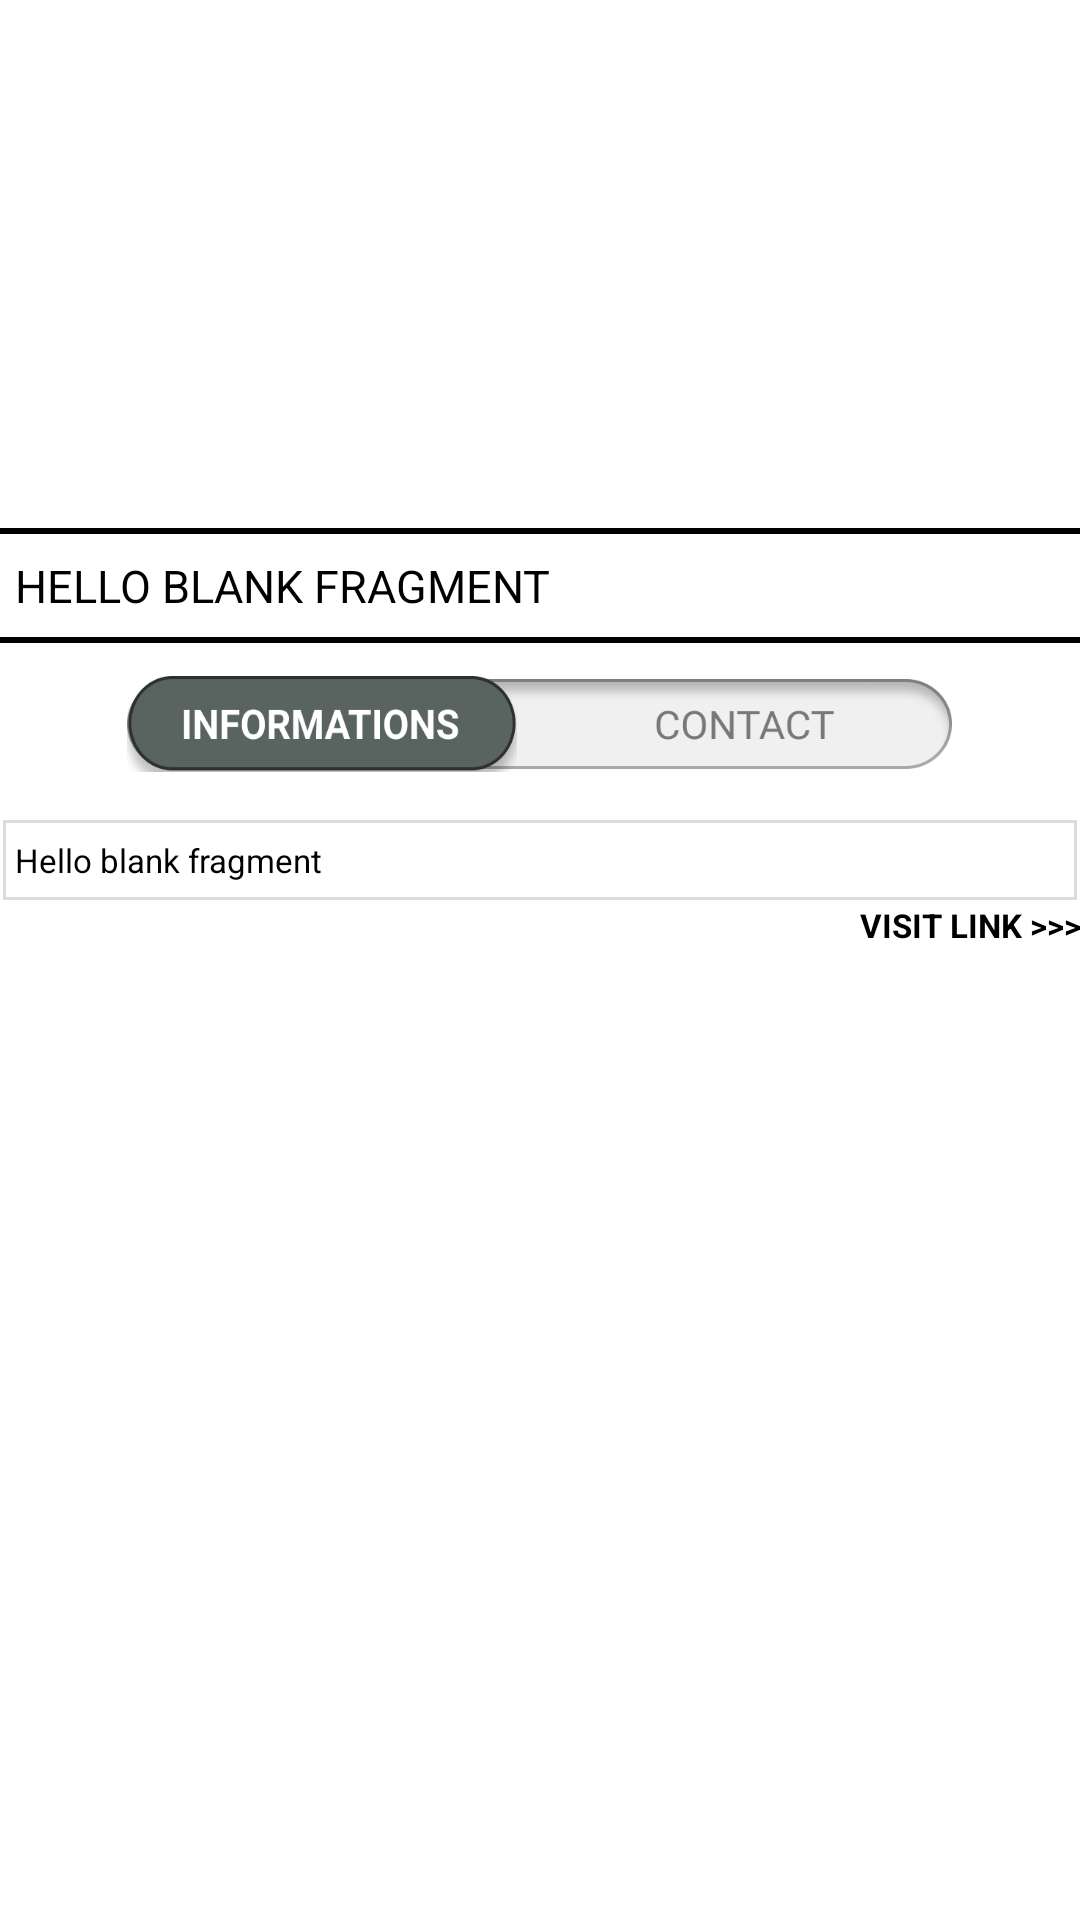

Write the Android layout XML for this screen, with the resource values it uses.
<!-- AndroidManifest.xml: application theme Theme.AplikasiBksda -->
<!-- res/layout/fragment_detail_konservasi.xml -->
<?xml version="1.0" encoding="utf-8"?>
<ScrollView xmlns:android="http://schemas.android.com/apk/res/android"
    xmlns:tools="http://schemas.android.com/tools"
    android:layout_width="match_parent"
    android:layout_height="match_parent"
    android:scrollbars="none"
    tools:context=".view.konservasi.DetailKonservasiFragment">

    <LinearLayout
        android:layout_width="match_parent"
        android:layout_height="wrap_content"
        android:orientation="vertical">
        <ImageView
            android:id="@+id/imgDetail"
            android:layout_width="271dp"
            android:layout_height="160dp"
            android:src="@drawable/img_grojogan_sewu"
            android:layout_gravity="center"
            android:scaleType="fitXY"
            android:elevation="5dp"
            android:background="@drawable/rounded_image"
            />
        <TextView
            android:id="@+id/tvDetailTitle"
            style="@style/Text"
            android:textAllCaps="true"
            android:textSize="15sp"
            android:textStyle="normal"
            android:text="@string/hello_blank_fragment"
            android:layout_marginTop="15dp"
            android:background="@drawable/top_bottom_border_bold"/>

        <FrameLayout
            android:id="@+id/frame_detail_btn1"
            android:layout_width="wrap_content"
            android:layout_height="wrap_content"
            android:layout_gravity="center"
            android:layout_marginTop="10dp">

            <ImageButton
                android:id="@+id/btn_contact1"
                android:layout_width="275dp"
                android:layout_height="30dp"
                android:scaleType="fitXY"
                android:layout_gravity="center"
                android:src="@drawable/btn_contact1"
                android:background="#00000000"
                />

            <ImageButton
                android:layout_width="130dp"
                android:layout_height="32dp"
                android:scaleType="fitXY"
                android:src="@drawable/btn_informasi2"
                android:background="#00000000"
                />
        </FrameLayout>

        <FrameLayout
            android:id="@+id/frame_detail_btn2"
            android:layout_width="wrap_content"
            android:layout_height="wrap_content"
            android:layout_gravity="center"
            android:layout_marginTop="10dp"
            android:visibility="gone">

            <ImageButton
                android:id="@+id/btn_informasi1"
                android:layout_width="275dp"
                android:layout_height="30dp"
                android:scaleType="fitXY"
                android:layout_gravity="center"
                android:src="@drawable/btn_informasi1"
                android:background="#00000000"
                />

            <ImageButton
                android:layout_width="130dp"
                android:layout_height="32dp"
                android:scaleType="fitXY"
                android:layout_gravity="end"
                android:src="@drawable/btn_contact2"
                android:background="#00000000"
                />
        </FrameLayout>

        <TextView
            android:id="@+id/tvDetailDesc"
            style="@style/Text"
            android:textSize="11sp"
            android:textStyle="normal"
            android:text="@string/hello_blank_fragment"
            android:layout_marginTop="15dp"
            android:background="@drawable/border_grey_tv"/>

        <TextView
            android:id="@+id/tvDetailContact"
            android:layout_width="match_parent"
            android:layout_height="300dp"
            android:textSize="11sp"
            android:textStyle="normal"
            android:layout_marginTop="15dp"
            android:visibility="gone"
            android:background="@drawable/border_grey_tv"/>

        <TextView
            android:id="@+id/tvDetailUrl"
            style="@style/Text"
            android:textSize="11sp"
            android:text="@string/visit_link"
            android:textAlignment="textEnd"
            />
    </LinearLayout>
</ScrollView>
<!-- resources referenced by this layout -->
<resources>
  <!-- drawable border_grey_tv (drawable) -->
  <?xml version="1.0" encoding="utf-8"?>
  <layer-list xmlns:android="http://schemas.android.com/apk/res/android" >
      <item
          android:bottom="1dp"
          android:left="1dp"
          android:right="1dp"
          android:top="1dp">
          <shape android:shape="rectangle" >
              <stroke
                  android:width="1dp"
                  android:color="#DDDDDD" />
  
              <solid android:color="#00FFFFFF" />
  
              <padding android:left="5dp"
                  android:right="5dp"
                  android:top="7dp"
                  android:bottom="7dp" />
          </shape>
      </item>
  </layer-list>
  <!-- drawable btn_contact1: png bitmap (drawable-v24, 13293 bytes) -->
  <!-- drawable btn_contact2: png bitmap (drawable-v24, 11098 bytes) -->
  <!-- drawable btn_informasi1: png bitmap (drawable-v24, 14479 bytes) -->
  <!-- drawable btn_informasi2: png bitmap (drawable-v24, 13313 bytes) -->
  <!-- drawable top_bottom_border_bold (drawable) -->
  <?xml version="1.0" encoding="utf-8"?>
  <layer-list xmlns:android="http://schemas.android.com/apk/res/android" >
      <item
          android:bottom="1dp"
          android:left="-2dp"
          android:right="-2dp"
          android:top="1dp">
          <shape android:shape="rectangle" >
              <stroke
                  android:width="2dp"
                  android:color="#000000" />
  
              <solid android:color="#00FFFFFF" />
  
              <padding android:left="5dp"
                  android:right="5dp"
                  android:top="10dp"
                  android:bottom="10dp" />
          </shape>
      </item>
  </layer-list>
  <string name="hello_blank_fragment">Hello blank fragment</string>
  <string name="visit_link">VISIT LINK &gt;&gt;&gt;</string>
  <style name="Text">
          <item name="android:layout_width">match_parent</item>
          <item name="android:layout_height">wrap_content</item>
          <item name="android:textStyle">bold</item>
          <item name="android:textColor">@color/black</item>
      </style>
  <style name="Theme.AplikasiBksda" parent="Theme.MaterialComponents.DayNight.NoActionBar">
          
          <item name="colorPrimary">#7CDF7F</item>
          <item name="colorPrimaryVariant">#313030</item>
          <item name="colorOnPrimary">@color/white</item>
          
          <item name="colorSecondary">@color/teal_200</item>
          <item name="colorSecondaryVariant">@color/teal_700</item>
          <item name="colorOnSecondary">@color/black</item>
          
          <item name="android:statusBarColor" tools:targetApi="l">?attr/colorPrimaryVariant</item>
          
      </style>
  <!-- not gathered from this repository: default colours our renderer supplied (Android Studio template values) -->
  <color name="teal_200">#FF03DAC5</color>
  <color name="teal_700">#FF018786</color>
  <color name="black">#FF000000</color>
  <color name="white">#FFFFFFFF</color>
</resources>
